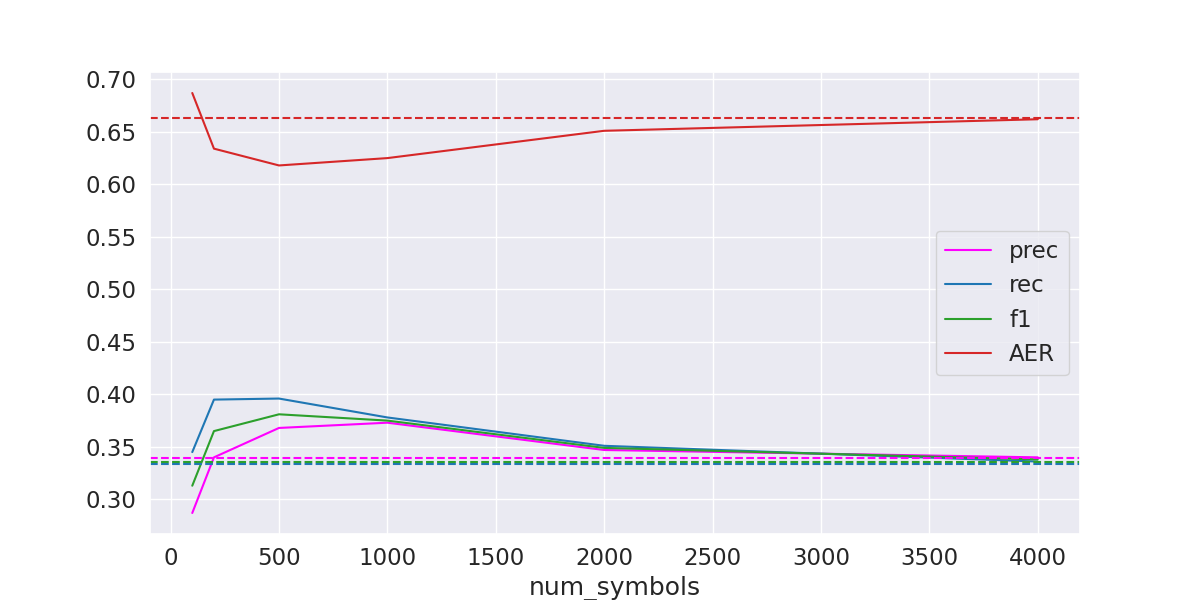

The file beside this chart, header and first rows:
num_symbols, prec, rec, f1, AER
100, 0.287, 0.345, 0.313, 0.687
200, 0.34, 0.395, 0.365, 0.634
500, 0.368, 0.396, 0.381, 0.618
1000, 0.373, 0.378, 0.375, 0.625
2000, 0.347, 0.351, 0.349, 0.651
4000, 0.34, 0.336, 0.338, 0.662
